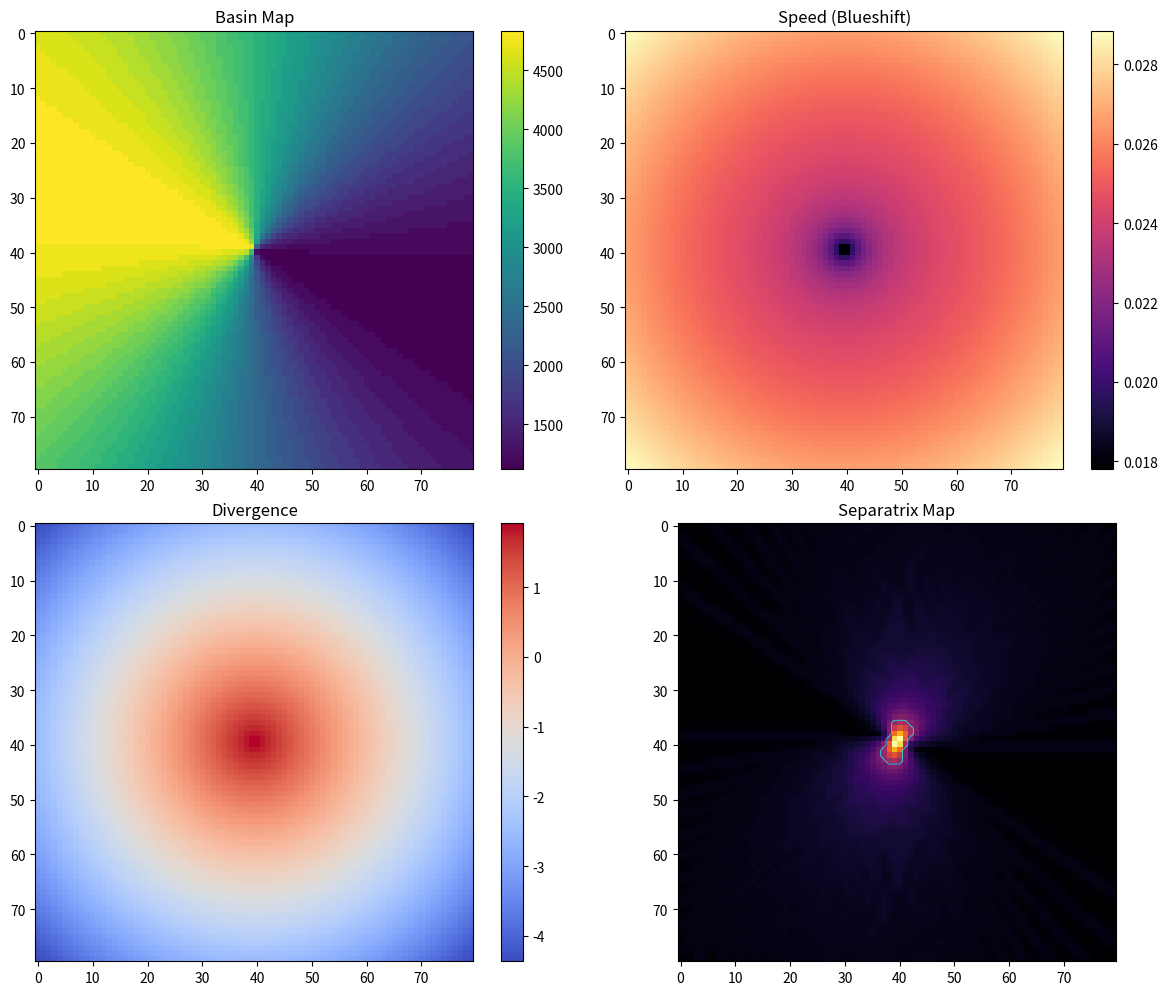
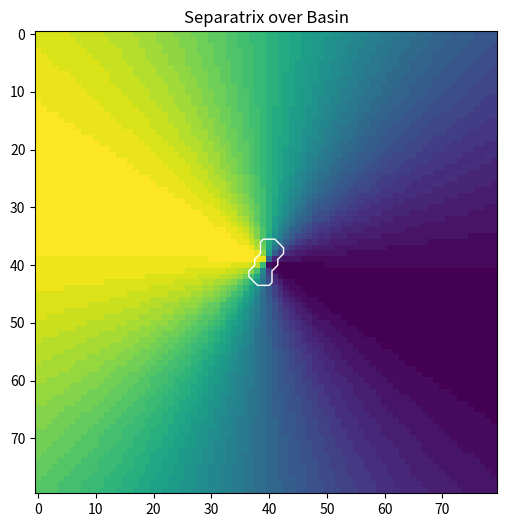

Write Python code to recreate these figures, in order.
import numpy as np
import matplotlib.pyplot as plt
from scipy.ndimage import gaussian_gradient_magnitude

# ================================
# FIELD DEFINITION (same as v7.0 style)
# ================================

def field(x, y):
    # radial + rotation (dein Pattern)
    r = np.sqrt(x**2 + y**2) + 1e-6
    
    # radial push outward
    fx = x * (1 - r)
    fy = y * (1 - r)
    
    # rotation term
    fx += -y * 0.5
    fy += x * 0.5
    
    return fx, fy


# ================================
# TRAJECTORY SIMULATION
# ================================

def simulate(x0, y0, steps=200, dt=0.05):
    x, y = x0, y0
    traj = []
    
    for _ in range(steps):
        fx, fy = field(x, y)
        x += fx * dt
        y += fy * dt
        traj.append((x, y))
        
    return np.array(traj)


# ================================
# GRID SETUP
# ================================

N = 80
x_vals = np.linspace(-1.5, 1.5, N)
y_vals = np.linspace(-1.5, 1.5, N)

basin_map = np.zeros((N, N))
speed_map = np.zeros((N, N))
divergence = np.zeros((N, N))

# ================================
# BUILD MAPS
# ================================

for i, x in enumerate(x_vals):
    for j, y in enumerate(y_vals):
        
        traj = simulate(x, y)
        tail = traj[-50:]
        
        # attractor position
        cx, cy = np.mean(tail[:,0]), np.mean(tail[:,1])
        
        # encode as ID
        basin_map[j, i] = int((cx + 1.5) * 20) + int((cy + 1.5) * 20) * 100
        
        # speed
        dx = np.diff(traj[:,0])
        dy = np.diff(traj[:,1])
        speed_map[j, i] = np.mean(np.sqrt(dx**2 + dy**2))
        
        # divergence (finite difference approx)
        eps = 1e-3
        fx1, fy1 = field(x + eps, y)
        fx2, fy2 = field(x - eps, y)
        fx3, fy3 = field(x, y + eps)
        fx4, fy4 = field(x, y - eps)
        
        dfdx = (fx1 - fx2) / (2 * eps)
        dfdy = (fy3 - fy4) / (2 * eps)
        
        divergence[j, i] = dfdx + dfdy


# ================================
# SEPARATRIX DETECTION
# ================================

basin_grad = gaussian_gradient_magnitude(basin_map.astype(float), sigma=1.0)
div_grad   = gaussian_gradient_magnitude(divergence, sigma=1.0)
speed_grad = gaussian_gradient_magnitude(speed_map, sigma=1.0)

sep_strength = (
    0.5 * basin_grad +
    0.3 * div_grad +
    0.2 * speed_grad
)

# normalize
sep = (sep_strength - sep_strength.min()) / (sep_strength.max() - sep_strength.min())

# threshold
threshold = 0.4
sep_mask = sep > threshold


# ================================
# PLOTS
# ================================

plt.figure(figsize=(12,10))

# Basin Map
plt.subplot(2,2,1)
plt.imshow(basin_map, cmap='viridis')
plt.title("Basin Map")
plt.colorbar()

# Speed
plt.subplot(2,2,2)
plt.imshow(speed_map, cmap='magma')
plt.title("Speed (Blueshift)")
plt.colorbar()

# Divergence
plt.subplot(2,2,3)
plt.imshow(divergence, cmap='coolwarm')
plt.title("Divergence")
plt.colorbar()

# Separatrix
plt.subplot(2,2,4)
plt.imshow(sep, cmap='inferno')
plt.contour(sep_mask, colors='cyan', linewidths=0.5)
plt.title("Separatrix Map")

plt.tight_layout()
plt.show()


# ================================
# OVERLAY (KEY VISUAL)
# ================================

plt.figure(figsize=(6,6))
plt.imshow(basin_map, cmap='viridis')
plt.contour(sep_mask, colors='white', linewidths=1.0)
plt.title("Separatrix over Basin")
plt.show()
